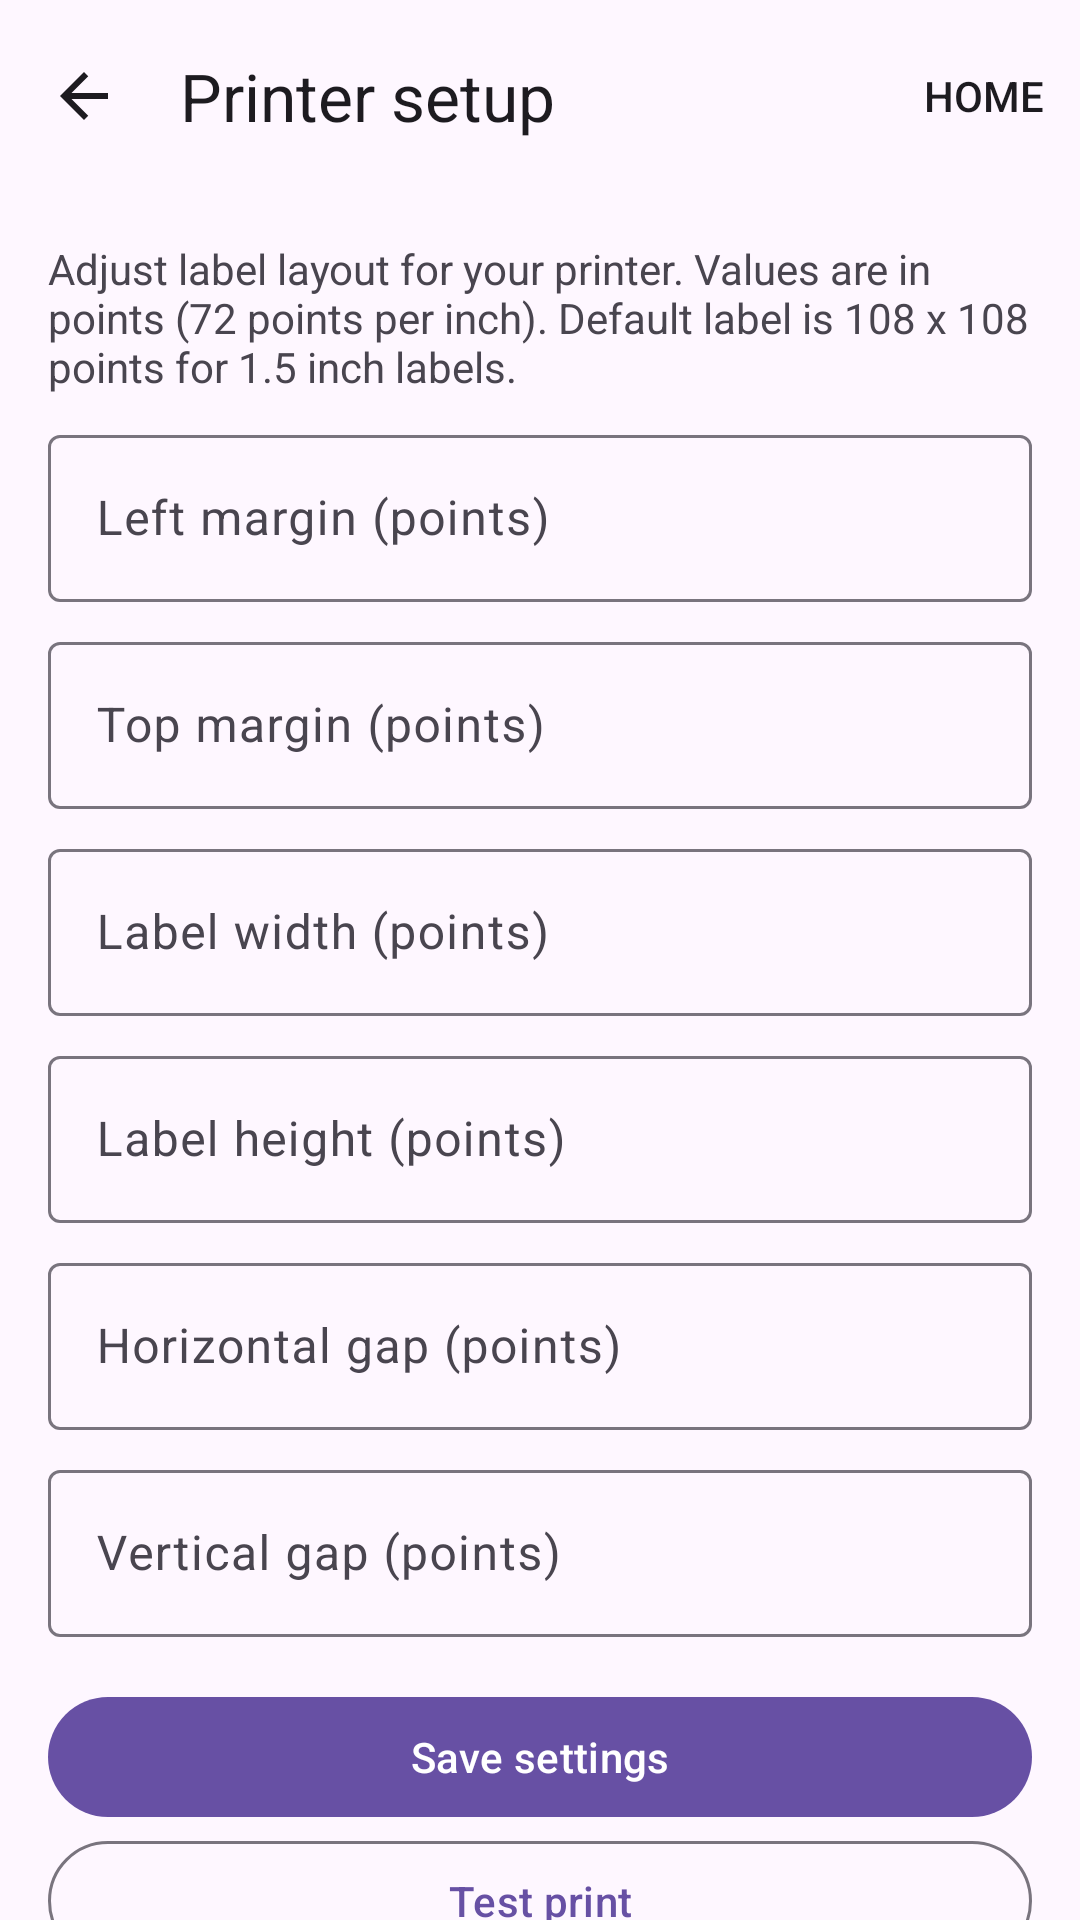

Produce the Android XML layout that renders to this screen, including the resource entries it uses.
<!-- AndroidManifest.xml: application theme Theme.PrepScan -->
<!-- res/layout/activity_printer_setup.xml -->
<?xml version="1.0" encoding="utf-8"?>
<androidx.constraintlayout.widget.ConstraintLayout xmlns:android="http://schemas.android.com/apk/res/android"
    xmlns:app="http://schemas.android.com/apk/res-auto"
    android:layout_width="match_parent"
    android:layout_height="match_parent">

    <com.google.android.material.appbar.MaterialToolbar
        android:id="@+id/topAppBar"
        android:layout_width="match_parent"
        android:layout_height="wrap_content"
        android:background="?attr/colorSurface"
        app:title="@string/title_printer_setup"
        app:navigationIcon="@drawable/ic_arrow_back"
        app:menu="@menu/menu_topbar"/>

    <com.google.android.material.textview.MaterialTextView
        android:id="@+id/txtHint"
        android:layout_width="0dp"
        android:layout_height="wrap_content"
        android:layout_margin="16dp"
        android:text="Adjust label layout for your printer. Values are in points (72 points per inch). Default label is 108 x 108 points for 1.5 inch labels."
        app:layout_constraintTop_toBottomOf="@id/topAppBar"
        app:layout_constraintStart_toStartOf="parent"
        app:layout_constraintEnd_toEndOf="parent"/>

    <com.google.android.material.textfield.TextInputLayout
        android:id="@+id/inpLeftLayout"
        android:layout_width="0dp"
        android:layout_height="wrap_content"
        android:layout_marginHorizontal="16dp"
        android:layout_marginTop="8dp"
        android:hint="Left margin (points)"
        app:layout_constraintTop_toBottomOf="@id/txtHint"
        app:layout_constraintStart_toStartOf="parent"
        app:layout_constraintEnd_toEndOf="parent">
        <com.google.android.material.textfield.TextInputEditText
            android:id="@+id/inpLeft"
            android:inputType="numberDecimal"
            android:layout_width="match_parent"
            android:layout_height="wrap_content"/>
    </com.google.android.material.textfield.TextInputLayout>

    <com.google.android.material.textfield.TextInputLayout
        android:id="@+id/inpTopLayout"
        android:layout_width="0dp"
        android:layout_height="wrap_content"
        android:layout_marginHorizontal="16dp"
        android:layout_marginTop="8dp"
        android:hint="Top margin (points)"
        app:layout_constraintTop_toBottomOf="@id/inpLeftLayout"
        app:layout_constraintStart_toStartOf="parent"
        app:layout_constraintEnd_toEndOf="parent">
        <com.google.android.material.textfield.TextInputEditText
            android:id="@+id/inpTop"
            android:inputType="numberDecimal"
            android:layout_width="match_parent"
            android:layout_height="wrap_content"/>
    </com.google.android.material.textfield.TextInputLayout>

    <com.google.android.material.textfield.TextInputLayout
        android:id="@+id/inpLabelWLayout"
        android:layout_width="0dp"
        android:layout_height="wrap_content"
        android:layout_marginHorizontal="16dp"
        android:layout_marginTop="8dp"
        android:hint="Label width (points)"
        app:layout_constraintTop_toBottomOf="@id/inpTopLayout"
        app:layout_constraintStart_toStartOf="parent"
        app:layout_constraintEnd_toEndOf="parent">
        <com.google.android.material.textfield.TextInputEditText
            android:id="@+id/inpLabelW"
            android:inputType="numberDecimal"
            android:layout_width="match_parent"
            android:layout_height="wrap_content"/>
    </com.google.android.material.textfield.TextInputLayout>

    <com.google.android.material.textfield.TextInputLayout
        android:id="@+id/inpLabelHLayout"
        android:layout_width="0dp"
        android:layout_height="wrap_content"
        android:layout_marginHorizontal="16dp"
        android:layout_marginTop="8dp"
        android:hint="Label height (points)"
        app:layout_constraintTop_toBottomOf="@id/inpLabelWLayout"
        app:layout_constraintStart_toStartOf="parent"
        app:layout_constraintEnd_toEndOf="parent">
        <com.google.android.material.textfield.TextInputEditText
            android:id="@+id/inpLabelH"
            android:inputType="numberDecimal"
            android:layout_width="match_parent"
            android:layout_height="wrap_content"/>
    </com.google.android.material.textfield.TextInputLayout>

    <com.google.android.material.textfield.TextInputLayout
        android:id="@+id/inpHGapLayout"
        android:layout_width="0dp"
        android:layout_height="wrap_content"
        android:layout_marginHorizontal="16dp"
        android:layout_marginTop="8dp"
        android:hint="Horizontal gap (points)"
        app:layout_constraintTop_toBottomOf="@id/inpLabelHLayout"
        app:layout_constraintStart_toStartOf="parent"
        app:layout_constraintEnd_toEndOf="parent">
        <com.google.android.material.textfield.TextInputEditText
            android:id="@+id/inpHGap"
            android:inputType="numberDecimal"
            android:layout_width="match_parent"
            android:layout_height="wrap_content"/>
    </com.google.android.material.textfield.TextInputLayout>

    <com.google.android.material.textfield.TextInputLayout
        android:id="@+id/inpVGapLayout"
        android:layout_width="0dp"
        android:layout_height="wrap_content"
        android:layout_marginHorizontal="16dp"
        android:layout_marginTop="8dp"
        android:hint="Vertical gap (points)"
        app:layout_constraintTop_toBottomOf="@id/inpHGapLayout"
        app:layout_constraintStart_toStartOf="parent"
        app:layout_constraintEnd_toEndOf="parent">
        <com.google.android.material.textfield.TextInputEditText
            android:id="@+id/inpVGap"
            android:inputType="numberDecimal"
            android:layout_width="match_parent"
            android:layout_height="wrap_content"/>
    </com.google.android.material.textfield.TextInputLayout>

    <com.google.android.material.button.MaterialButton
        android:id="@+id/btnSave"
        android:layout_width="0dp"
        android:layout_height="wrap_content"
        android:layout_margin="16dp"
        android:text="@string/btn_save_settings"
        app:layout_constraintTop_toBottomOf="@id/inpVGapLayout"
        app:layout_constraintStart_toStartOf="parent"
        app:layout_constraintEnd_toEndOf="parent"/>

    <com.google.android.material.button.MaterialButton
        android:id="@+id/btnTestPrint"
        style="@style/Widget.Material3.Button.OutlinedButton"
        android:layout_width="0dp"
        android:layout_height="wrap_content"
        android:layout_marginHorizontal="16dp"
        android:text="@string/btn_test_print"
        app:layout_constraintTop_toBottomOf="@id/btnSave"
        app:layout_constraintStart_toStartOf="parent"
        app:layout_constraintEnd_toEndOf="parent"/>

</androidx.constraintlayout.widget.ConstraintLayout>
<!-- resources referenced by this layout -->
<resources>
  <!-- drawable ic_arrow_back (drawable) -->
  <vector xmlns:android="http://schemas.android.com/apk/res/android"
      android:width="24dp" android:height="24dp"
      android:viewportWidth="24" android:viewportHeight="24">
      <path android:fillColor="?attr/colorOnSurface"
          android:pathData="M20,11H7.83l5.59-5.59L12,4l-8,8 8,8 1.41-1.41L7.83,13H20v-2z"/>
  </vector>
  <string name="btn_save_settings">Save settings</string>
  <string name="btn_test_print">Test print</string>
  <string name="title_printer_setup">Printer setup</string>
  <style name="Theme.PrepScan" parent="Theme.Material3.DayNight.NoActionBar">
          <item name="android:statusBarColor">?attr/colorSurface</item>
          <item name="android:navigationBarColor">?attr/colorSurface</item>
          <item name="android:windowLightStatusBar" tools:targetApi="m">true</item>
      </style>
</resources>
